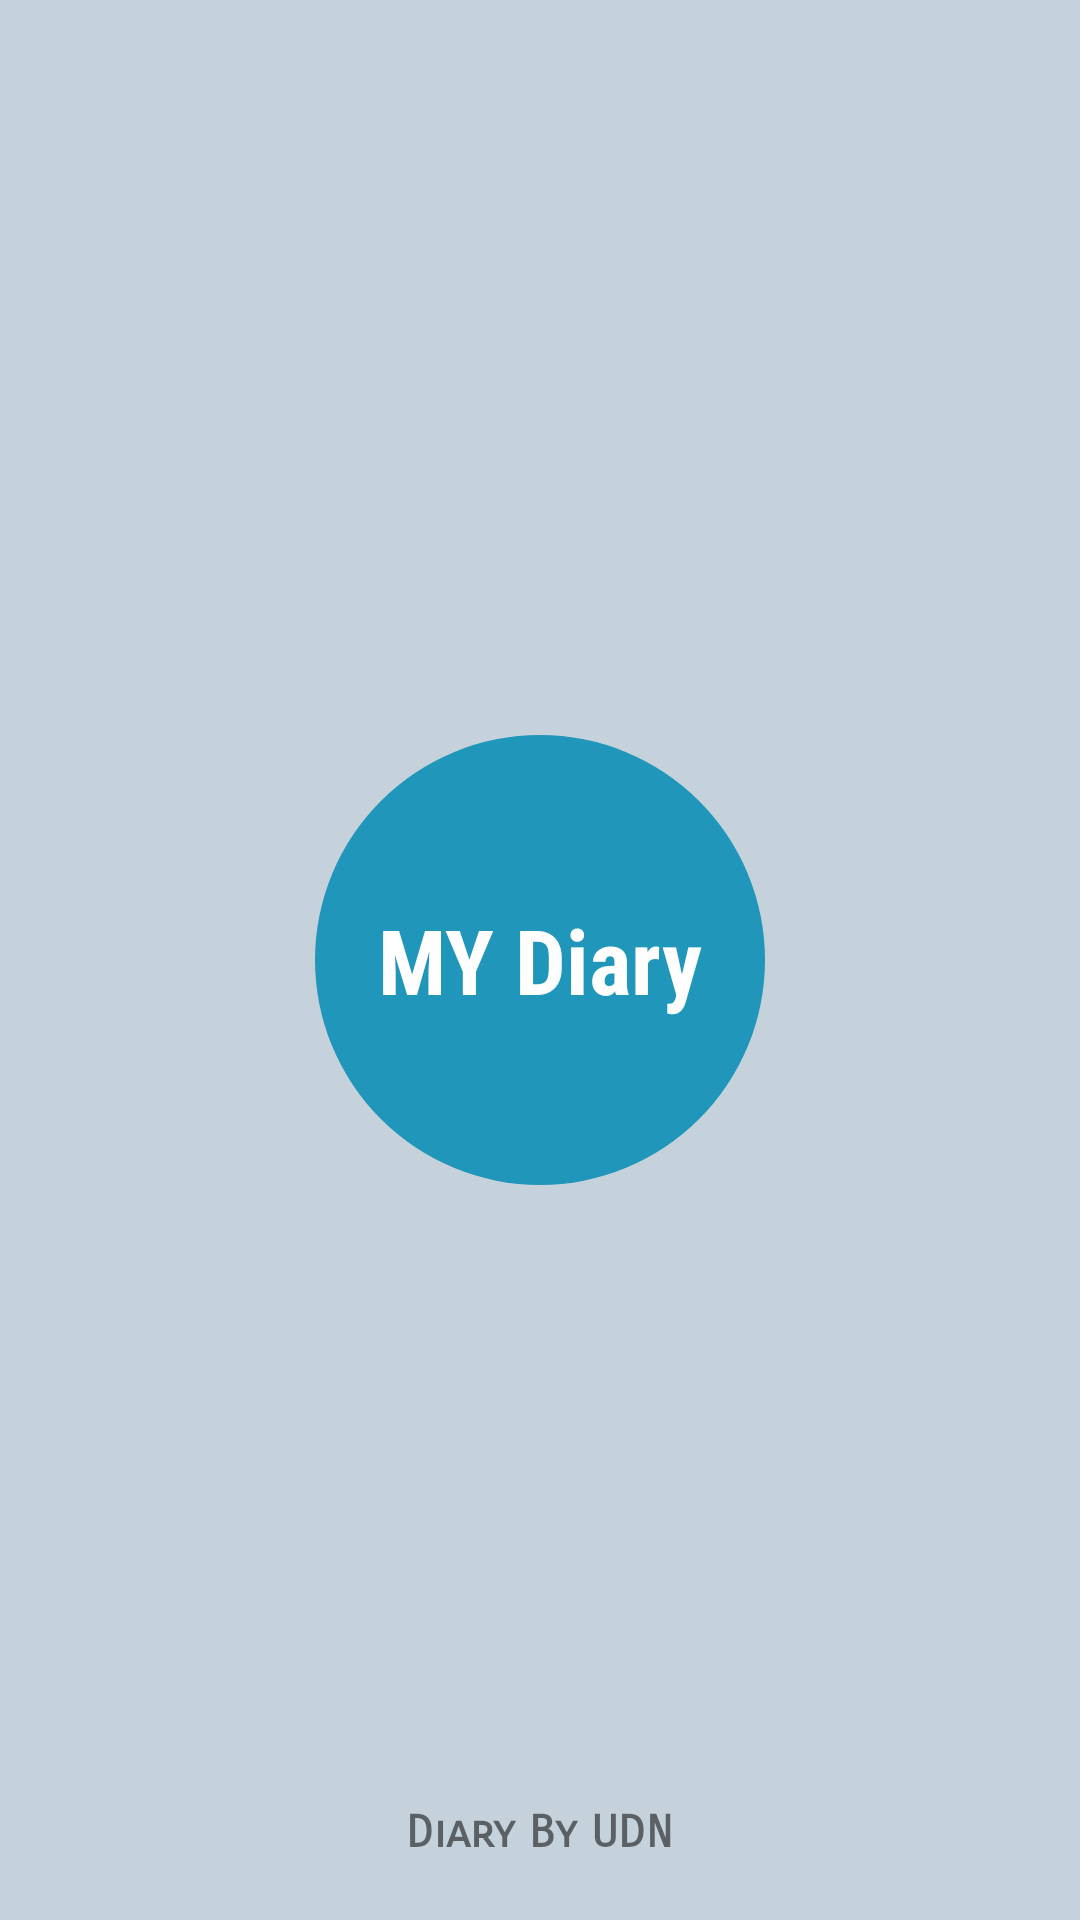

Reconstruct the res/layout file that produces this screen, plus the resources it refers to.
<!-- AndroidManifest.xml: application theme Theme.MyDiary -->
<!-- res/layout/activity_anim.xml -->
<?xml version="1.0" encoding="utf-8"?>
<RelativeLayout xmlns:android="http://schemas.android.com/apk/res/android"
    xmlns:app="http://schemas.android.com/apk/res-auto"
    xmlns:tools="http://schemas.android.com/tools"
    android:layout_width="match_parent"
    android:layout_height="match_parent"
    android:background="@color/grey"
    tools:context=".MainActivity">

    <ImageView
        android:id="@+id/image"
        android:layout_width="150dp"
        android:layout_height="150dp"
        android:layout_centerInParent="true"
        android:background="@drawable/circle"
        app:layout_constraintBottom_toBottomOf="parent"
        app:layout_constraintEnd_toEndOf="parent"
        app:layout_constraintHorizontal_bias="0.498"
        app:layout_constraintStart_toStartOf="parent"
        app:layout_constraintTop_toTopOf="parent" />

    <TextView
        android:layout_width="wrap_content"
        android:layout_height="wrap_content"
        android:layout_centerInParent="true"
        android:fontFamily="sans-serif-condensed"
        android:text="MY Diary"
        android:textColor="@color/white"
        android:textSize="30dp"
        android:textStyle="bold"
        app:layout_constraintBottom_toBottomOf="parent"
        app:layout_constraintEnd_toEndOf="parent"
        app:layout_constraintStart_toStartOf="parent"
        app:layout_constraintTop_toTopOf="parent" />

    <TextView
        android:layout_width="wrap_content"
        android:layout_height="wrap_content"
        android:layout_alignParentBottom="true"
        android:layout_centerHorizontal="true"
        android:layout_marginBottom="20dp"
        android:fontFamily="sans-serif-smallcaps"
        android:text="Diary By UDN"
        android:textSize="15dp"
        android:textStyle="bold" />

</RelativeLayout>
<!-- resources referenced by this layout -->
<resources>
  <color name="grey">#c5d2db</color>
  <color name="white">#FFFFFFFF</color>
  <!-- drawable circle (drawable) -->
  <?xml version="1.0" encoding="utf-8"?>
  <shape xmlns:android="http://schemas.android.com/apk/res/android">
  
      <solid
          android:color="@color/blue"/>
      <size
          android:width="100dp"
          android:height="100dp"/>
      <corners
          android:radius="200dp"/>
  </shape>
  <style name="Theme.MyDiary" parent="Theme.MaterialComponents.DayNight.DarkActionBar">
          
          <item name="colorPrimary">@color/blue</item>
          <item name="colorPrimaryVariant">@color/purple_700</item>
          <item name="colorOnPrimary">@color/white</item>
          
          <item name="colorSecondary">@color/blue</item>
          <item name="colorSecondaryVariant">@color/teal_700</item>
          <item name="colorOnSecondary">@color/black</item>
  
  
          
          <item name="android:statusBarColor" tools:targetApi="l">@color/black
          </item>
          
      </style>
  <color name="blue">#2096ba</color>
  <color name="purple_700">#FF3700B3</color>
  <color name="teal_700">#FF018786</color>
  <color name="black">#FF000000</color>
</resources>
